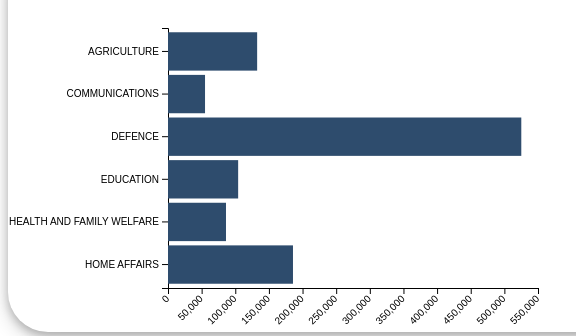
D3 v4 page, settled after 360 driven frames (6 s of simulated time); the page loaded 1 data file(s).




    // set the dimensions and margins of the graph
    var margin = {top: 20, right: 30, bottom: 40, left: 160},
        width = 370,
        height = 260;
    
    // append the svg object to the body of the page
    var svg = d3.select("#my_dataviz")
      .append("svg")
        .attr("width", width + margin.left + margin.right)
        .attr("height", height + margin.top + margin.bottom)
      .append("g")
        .attr("transform",
              "translate(" + margin.left + "," + margin.top + ")");
    
    // Parse the Data
    d3.csv("demo1.csv", function(data) {
    
      // Add X axis
      var x = d3.scaleLinear()
        .domain([0, 550000])
        .range([ 0, width]);
      svg.append("g")
        .attr("transform", "translate(0," + height + ")")
        .call(d3.axisBottom(x))
        .selectAll("text")
          .attr("transform", "translate(-10,0)rotate(-45)")
          .style("text-anchor", "end");
          d3.select("text-anchor")                // select <p> tag
          .style("color", "white")   
      // Y axis
      var y = d3.scaleBand()
        .range([ 0, height ])
        .domain(data.map(function(d) { return d.Country; }))
        .padding(.1);
      svg.append("g")
        .call(d3.axisLeft(y))
        
    
      //Bars
      svg.selectAll("myRect")
        .data(data)
        .enter()
        .append("rect")
        .attr("x", x(0) )
        .attr("y", function(d) { return y(d.Country); })
        .attr("width", function(d) { return x(d.Value); })
        .attr("height", y.bandwidth() )
        .attr("fill", "#2E4C6D")
    
    
        // .attr("x", function(d) { return x(d.Country); })
        // .attr("y", function(d) { return y(d.Value); })
        // .attr("width", x.bandwidth())
        // .attr("height", function(d) { return height - y(d.Value); })
        // .attr
      })



### data: demo1.csv
Country, Value
AGRICULTURE, 132514
COMMUNICATIONS, 55039
DEFENCE, 525166
EDUCATION, 104278
HEALTH AND FAMILY WELFARE, 86201
HOME AFFAIRS, 185777